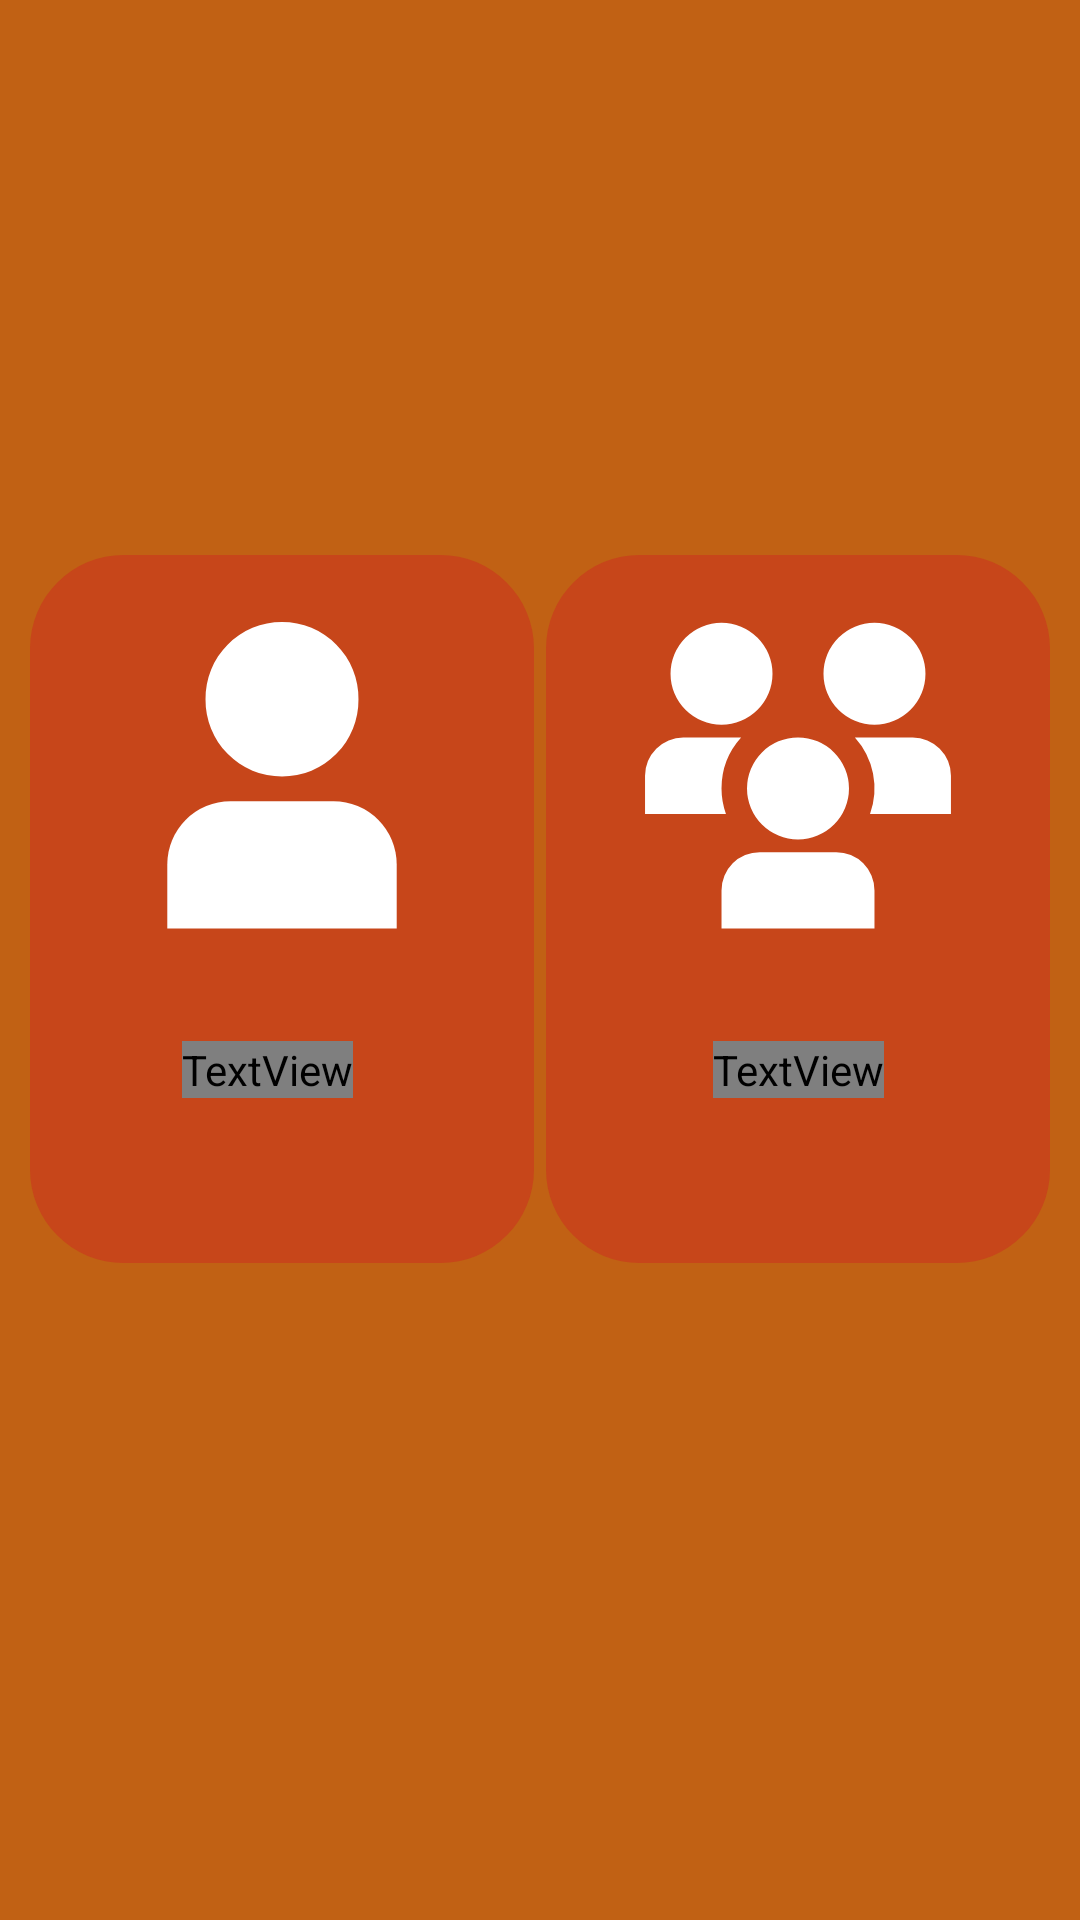

The Android layout XML behind this screen, and the referenced resources:
<!-- AndroidManifest.xml: application theme Theme.LobosNet -->
<!-- res/layout/activity_cadastrar_desbaravdor.xml -->
<?xml version="1.0" encoding="utf-8"?>
<androidx.constraintlayout.widget.ConstraintLayout xmlns:android="http://schemas.android.com/apk/res/android"
    xmlns:app="http://schemas.android.com/apk/res-auto"
    xmlns:tools="http://schemas.android.com/tools"
    android:id="@+id/main"
    android:layout_width="match_parent"
    android:layout_height="match_parent"
    android:background="@color/fundo_tela_principal"
    tools:context=".Cadastrar_Desbaravdor">


    <ImageView
        android:id="@+id/imageView11"
        android:layout_width="168dp"
        android:layout_height="266dp"
        android:layout_marginStart="10dp"
        android:layout_marginTop="170dp"
        app:layout_constraintStart_toStartOf="parent"
        app:layout_constraintTop_toTopOf="parent"
        app:srcCompat="@drawable/cadastra_debaravdor" />

    <ImageView
        android:id="@+id/imageView12"
        android:layout_width="168dp"
        android:layout_height="266dp"
        android:layout_marginTop="170dp"
        android:layout_marginEnd="10dp"
        app:layout_constraintEnd_toEndOf="parent"
        app:layout_constraintTop_toTopOf="parent"
        app:srcCompat="@drawable/cadastra_unidade" />

    <TextView
        android:id="@+id/textView13"
        android:layout_width="wrap_content"
        android:layout_height="wrap_content"
        android:layout_marginBottom="70dp"
        android:textColor="@color/letras_tela_principal"
        android:text="Adcionar Desbaravdor"
        app:layout_constraintBottom_toBottomOf="@+id/imageView11"
        app:layout_constraintEnd_toEndOf="@+id/imageView11"
        app:layout_constraintStart_toStartOf="parent" />

    <TextView
        android:id="@+id/textView17"
        android:layout_width="wrap_content"
        android:layout_height="wrap_content"
        android:layout_marginBottom="70dp"
        android:textColor="@color/letras_tela_principal"
        android:text="Adiconar Unidade"
        app:layout_constraintBottom_toBottomOf="@+id/imageView12"
        app:layout_constraintEnd_toEndOf="@+id/imageView12"
        app:layout_constraintStart_toStartOf="@+id/imageView12" />
</androidx.constraintlayout.widget.ConstraintLayout>
<!-- resources referenced by this layout -->
<resources>
  <color name="fundo_tela_principal">#c16114</color>
  <!-- drawable cadastra_debaravdor (drawable) -->
  <vector xmlns:android="http://schemas.android.com/apk/res/android"
      android:width="536.76dp"
      android:height="754.25dp"
      android:viewportWidth="536.76"
      android:viewportHeight="754.25">
    <path
        android:pathData="M99.6,0L437.17,0A99.6,99.6 0,0 1,536.76 99.6L536.76,654.65A99.6,99.6 0,0 1,437.17 754.25L99.6,754.25A99.6,99.6 0,0 1,0 654.65L0,99.6A99.6,99.6 0,0 1,99.6 0z"
        android:strokeWidth="1.02426"
        android:fillColor="#c7461a"
        android:fillType="evenOdd"/>
    <path
        android:pathData="M323.26,262.27L213.5,262.27A67.37,67.37 45,0 0,146.21 329.56L146.21,398.02L390.55,398.02L390.55,329.56A67.37,67.37 0,0 0,323.26 262.27Z"
        android:fillColor="#ffffff"/>
    <path
        android:pathData="M268.38,153.68m-81.45,0a81.45,81.45 0,1 1,162.89 0a81.45,81.45 0,1 1,-162.89 0"
        android:fillColor="#ffffff"/>
  </vector>
  <!-- drawable cadastra_unidade (drawable) -->
  <vector xmlns:android="http://schemas.android.com/apk/res/android"
      android:width="536.76dp"
      android:height="754.25dp"
      android:viewportWidth="536.76"
      android:viewportHeight="754.25">
    <path
        android:pathData="M99.59,0L437.17,0A99.6,99.6 0,0 1,536.76 99.6L536.76,654.65A99.6,99.6 0,0 1,437.17 754.25L99.59,754.25A99.6,99.6 0,0 1,-0 654.65L-0,99.6A99.6,99.6 0,0 1,99.59 0z"
        android:strokeWidth="1.02426"
        android:fillColor="#c7461a"
        android:fillType="evenOdd"/>
    <path
        android:pathData="m268.38,303a54.3,54.3 0,1 1,54.3 -54.3,54.3 54.3,0 0,1 -54.3,54.3zM349.83,357.3a40.72,40.72 0,0 0,-40.73 -40.72h-81.45a40.72,40.72 0,0 0,-40.72 40.72v40.72h162.9zM349.83,180.83a54.3,54.3 0,1 1,54.3 -54.3,54.3 54.3,0 0,1 -54.3,54.3zM186.93,180.83a54.3,54.3 0,1 1,54.3 -54.3,54.3 54.3,0 0,1 -54.3,54.3zM186.93,248.7a81.01,81.01 0,0 1,20.86 -54.3h-61.59a40.72,40.72 0,0 0,-40.72 40.72v40.72h86.18a81.05,81.05 0,0 1,-4.74 -27.15zM345.09,275.85h86.18v-40.72a40.72,40.72 0,0 0,-40.72 -40.72h-61.59a80.8,80.8 0,0 1,16.13 81.45z"
        android:strokeWidth="13.5745"
        android:fillColor="#ffffff"/>
  </vector>
  <style name="Theme.LobosNet" parent="Base.Theme.LobosNet" />
  <style name="Base.Theme.LobosNet" parent="Theme.Material3.DayNight.NoActionBar">
          
          
      </style>
</resources>
